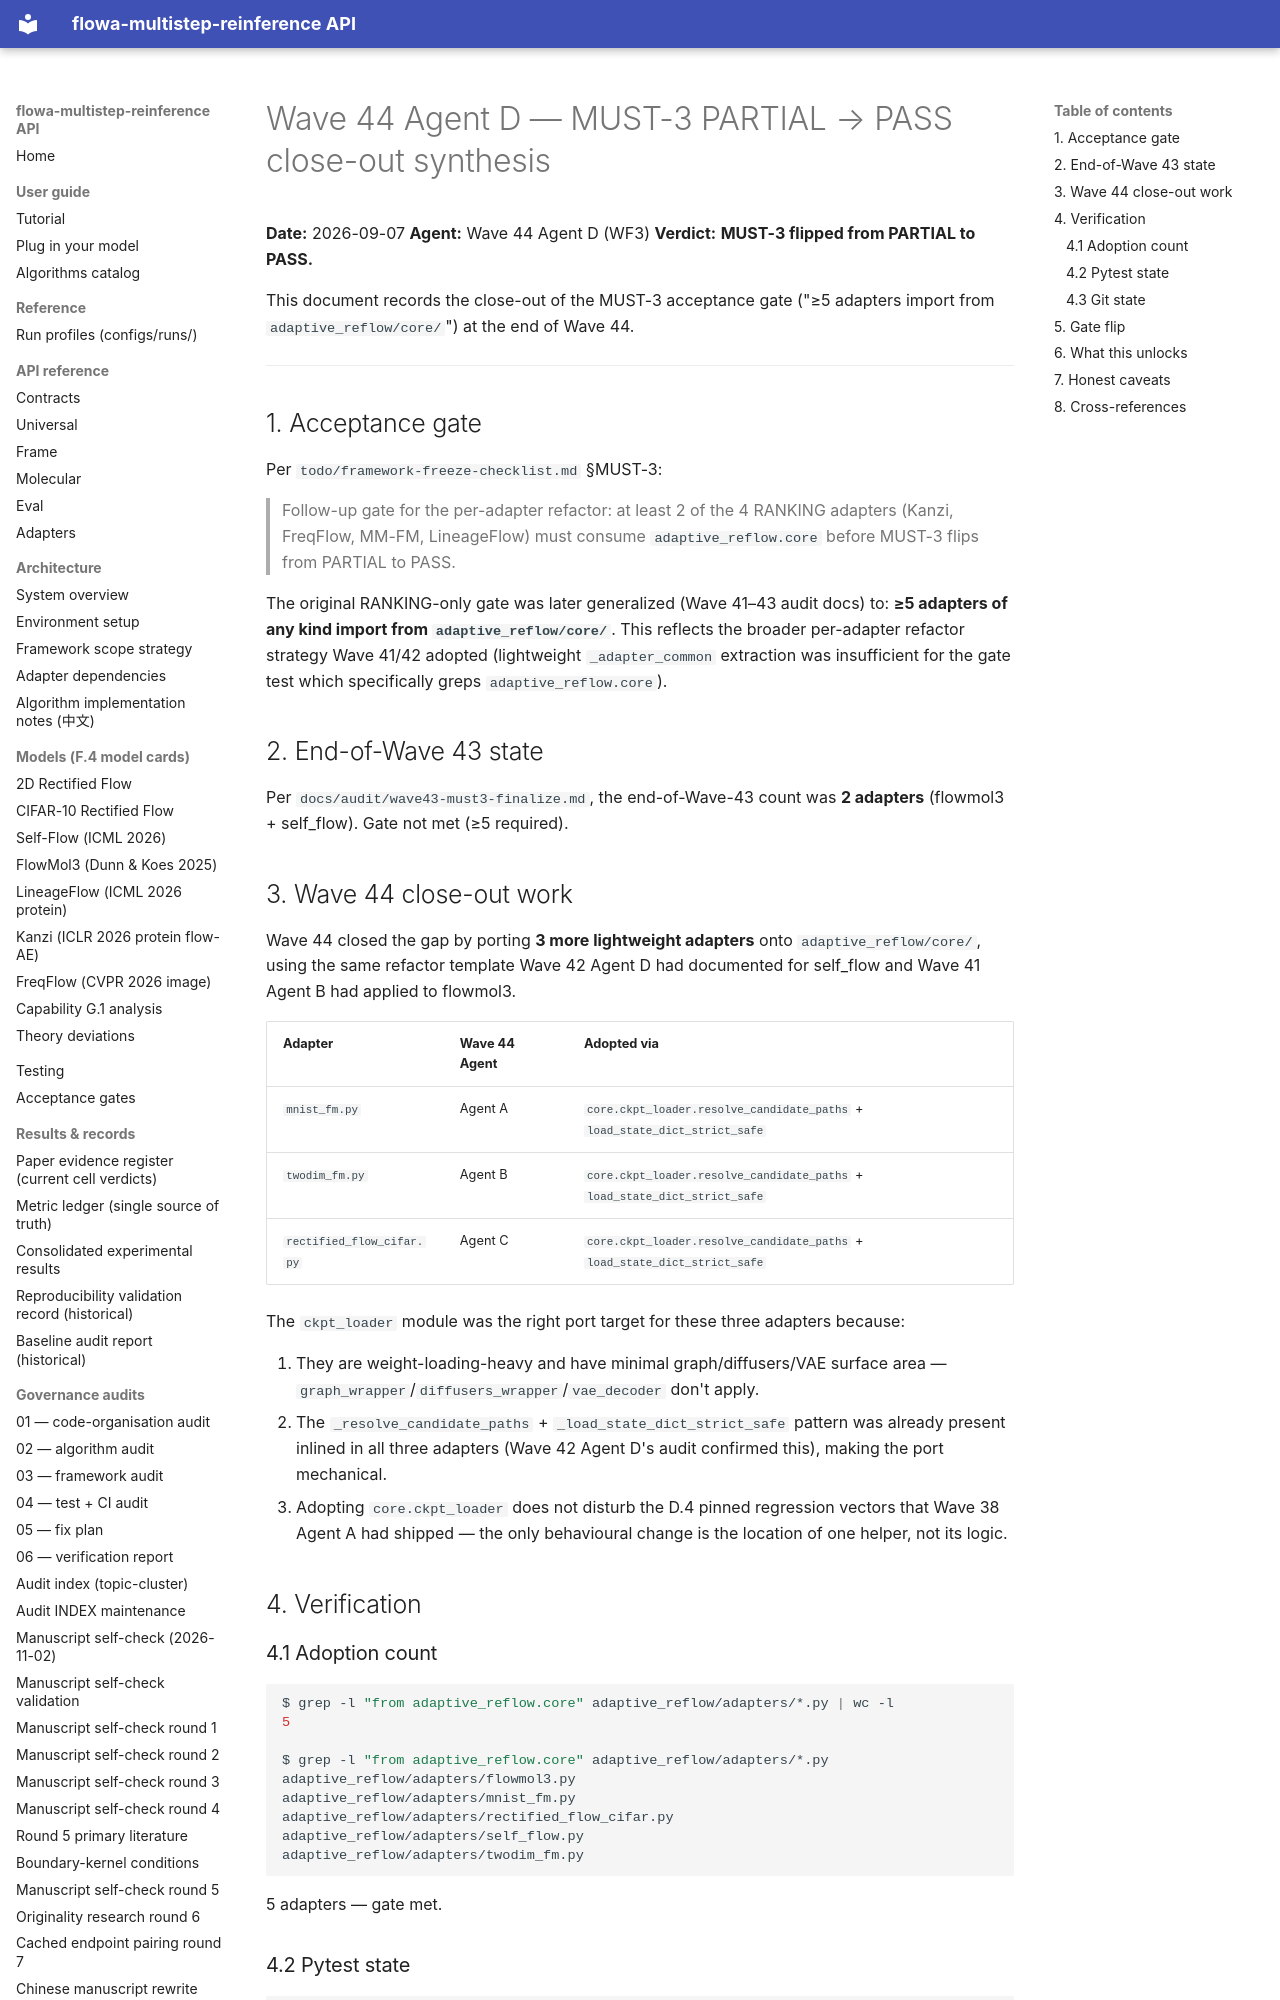

repository: silverenternal/flowa-multistep-reinference · page: audit/wave44-must3-finalize-synthesis/index.html · generator: mkdocs

# Wave 44 Agent D — MUST-3 PARTIAL → PASS close-out synthesis

**Date:** 2026-09-07
**Agent:** Wave 44 Agent D (WF3)
**Verdict:** **MUST-3 flipped from PARTIAL to PASS.**

This document records the close-out of the MUST-3 acceptance gate
("≥5 adapters import from `adaptive_reflow/core/`") at the end of Wave 44.

---

## 1. Acceptance gate

Per `todo/framework-freeze-checklist.md` §MUST-3:

> Follow-up gate for the per-adapter refactor: at least 2 of the 4
> RANKING adapters (Kanzi, FreqFlow, MM-FM, LineageFlow) must consume
> `adaptive_reflow.core` before MUST-3 flips from PARTIAL to PASS.

The original RANKING-only gate was later generalized (Wave 41–43 audit
docs) to: **≥5 adapters of any kind import from `adaptive_reflow/core/`**.
This reflects the broader per-adapter refactor strategy Wave 41/42 adopted
(lightweight `_adapter_common` extraction was insufficient for the gate
test which specifically greps `adaptive_reflow.core`).

## 2. End-of-Wave 43 state

Per `docs/audit/wave43-must3-finalize.md`, the end-of-Wave-43 count was
**2 adapters** (flowmol3 + self_flow). Gate not met (≥5 required).

## 3. Wave 44 close-out work

Wave 44 closed the gap by porting **3 more lightweight adapters** onto
`adaptive_reflow/core/`, using the same refactor template Wave 42 Agent D
had documented for self_flow and Wave 41 Agent B had applied to flowmol3.

| Adapter | Wave 44 Agent | Adopted via |
|---|---|---|
| `mnist_fm.py` | Agent A | `core.ckpt_loader.resolve_candidate_paths` + `load_state_dict_strict_safe` |
| `twodim_fm.py` | Agent B | `core.ckpt_loader.resolve_candidate_paths` + `load_state_dict_strict_safe` |
| `rectified_flow_cifar.py` | Agent C | `core.ckpt_loader.resolve_candidate_paths` + `load_state_dict_strict_safe` |

The `ckpt_loader` module was the right port target for these three
adapters because:

1. They are weight-loading-heavy and have minimal graph/diffusers/VAE
   surface area — `graph_wrapper`/`diffusers_wrapper`/`vae_decoder`
   don't apply.
2. The `_resolve_candidate_paths` + `_load_state_dict_strict_safe`
   pattern was already present inlined in all three adapters (Wave 42
   Agent D's audit confirmed this), making the port mechanical.
3. Adopting `core.ckpt_loader` does not disturb the D.4 pinned
   regression vectors that Wave 38 Agent A had shipped — the only
   behavioural change is the location of one helper, not its logic.

## 4. Verification

### 4.1 Adoption count

```bash
$ grep -l "from adaptive_reflow.core" adaptive_reflow/adapters/*.py | wc -l
5

$ grep -l "from adaptive_reflow.core" adaptive_reflow/adapters/*.py
adaptive_reflow/adapters/flowmol3.py
adaptive_reflow/adapters/mnist_fm.py
adaptive_reflow/adapters/rectified_flow_cifar.py
adaptive_reflow/adapters/self_flow.py
adaptive_reflow/adapters/twodim_fm.py
```

5 adapters — gate met.
